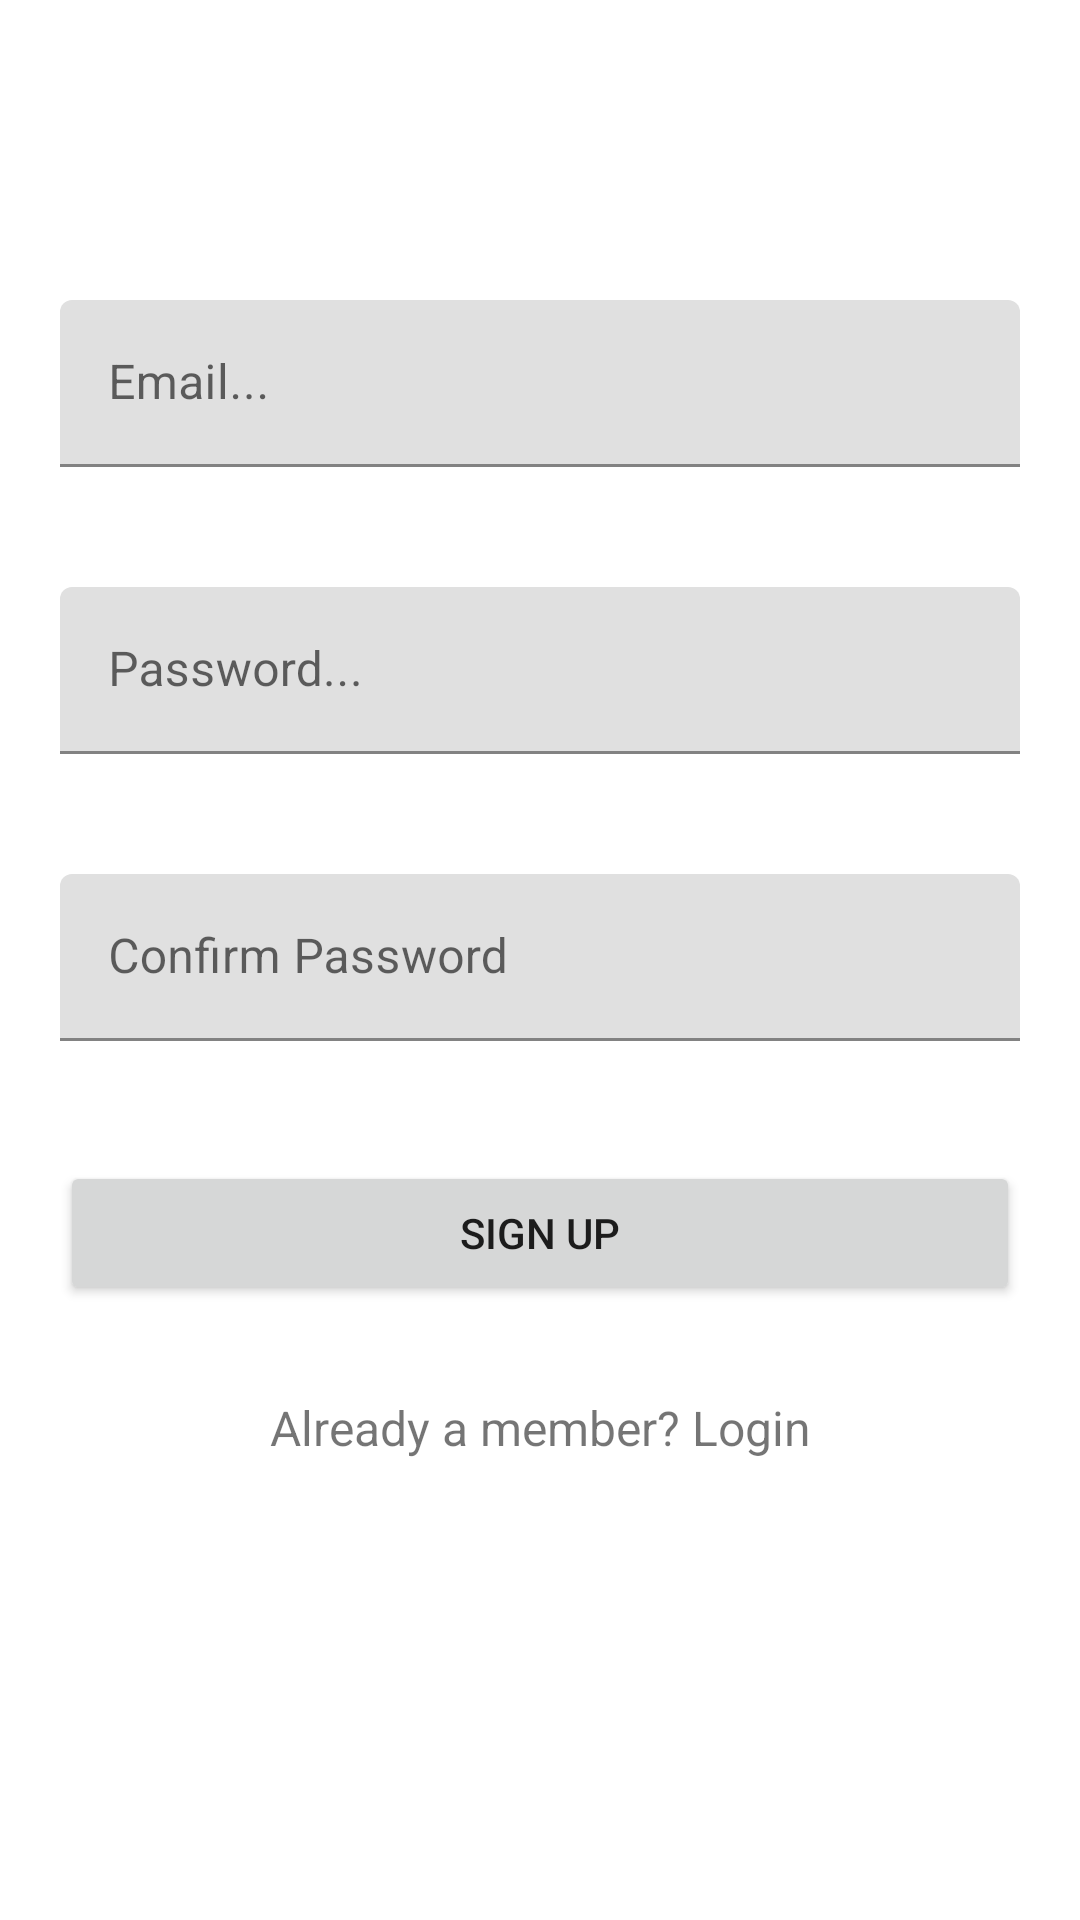

The Android layout XML behind this screen, and the referenced resources:
<!-- AndroidManifest.xml: application theme Theme.BlueLock -->
<!-- res/layout/activity_create_account.xml -->
<?xml version="1.0" encoding="utf-8"?>
<androidx.core.widget.NestedScrollView
    android:id              ="@+id/nestedScrollView"
    xmlns:android           ="http://schemas.android.com/apk/res/android"
    xmlns:app               ="http://schemas.android.com/apk/res-auto"
    xmlns:tools             ="http://schemas.android.com/tools"
    android:layout_width    ="match_parent"
    android:layout_height   ="match_parent"
    android:paddingBottom   ="20dp"
    android:paddingLeft     ="20dp"
    android:paddingRight    ="20dp"
    android:paddingTop      ="20dp"
    tools:context           =".views.CreateAccountActivity"
    android:background      ="@drawable/background_image">


    <androidx.appcompat.widget.LinearLayoutCompat
        android:layout_width    ="match_parent"
        android:layout_height   ="match_parent"
        android:orientation     ="vertical">

        <androidx.appcompat.widget.AppCompatImageView
            android:layout_width    ="wrap_content"
            android:layout_height   ="wrap_content"
            android:layout_gravity  ="center_horizontal"
            android:layout_marginTop="40dp"/>

        <com.google.android.material.textfield.TextInputLayout
            android:id              ="@+id/LayoutEmail"
            android:layout_width    ="match_parent"
            android:layout_height   ="wrap_content"
            android:layout_marginTop="40dp">

            <com.google.android.material.textfield.TextInputEditText
                android:id              ="@+id/Email"
                android:layout_width    ="match_parent"
                android:layout_height   ="wrap_content"
                android:hint            ="@string/hint_email"
                android:inputType       ="textEmailAddress"
                android:maxLines        ="1"/>
        </com.google.android.material.textfield.TextInputLayout>

        <com.google.android.material.textfield.TextInputLayout
            android:id              ="@+id/layout_password"
            android:layout_width    ="match_parent"
            android:layout_height   ="wrap_content"
            android:layout_marginTop="40dp">

            <com.google.android.material.textfield.TextInputEditText
                android:id              ="@+id/Password"
                android:layout_width    ="match_parent"
                android:layout_height   ="wrap_content"
                android:hint            ="@string/hint_password"
                android:inputType       ="textPassword"
                android:maxLines        ="1"/>
        </com.google.android.material.textfield.TextInputLayout>

        <com.google.android.material.textfield.TextInputLayout
            android:id              ="@+id/LayoutConfirmPassword"
            android:layout_width    ="match_parent"
            android:layout_height   ="wrap_content"
            android:layout_marginTop="40dp">

            <com.google.android.material.textfield.TextInputEditText
                android:id              ="@+id/ConfirmPassword"
                android:layout_width    ="match_parent"
                android:layout_height   ="wrap_content"
                android:hint            ="@string/hint_confirm_password"
                android:inputType       ="textPassword"
                android:maxLines        ="1"/>
        </com.google.android.material.textfield.TextInputLayout>

        <androidx.appcompat.widget.AppCompatButton
            android:id                  ="@+id/CreateAccount"
            android:layout_width        ="match_parent"
            android:layout_height       ="wrap_content"
            android:layout_marginTop    ="40dp"
            android:text                ="@string/text_register" />

        <androidx.appcompat.widget.AppCompatTextView
            android:id                  ="@+id/LoginLink"
            android:layout_width        ="fill_parent"
            android:layout_height       ="wrap_content"
            android:layout_marginTop    ="30dp"
            android:gravity             ="center"
            android:text                ="@string/text_member"
            android:textSize            ="16sp" />

    </androidx.appcompat.widget.LinearLayoutCompat>
</androidx.core.widget.NestedScrollView>
<!-- resources referenced by this layout -->
<resources>
  <string name="hint_confirm_password">Confirm Password</string>
  <string name="hint_email">Email...</string>
  <string name="hint_password">Password...</string>
  <string name="text_member">Already a member? Login</string>
  
      //error message
  <string name="text_register">Sign Up</string>
  
      //Login
  <style name="Theme.BlueLock" parent="Theme.MaterialComponents.DayNight.DarkActionBar">
          
          <item name="colorPrimary">@color/purple_500</item>
          <item name="colorPrimaryVariant">@color/purple_700</item>
          <item name="colorOnPrimary">@color/white</item>
          
          <item name="colorSecondary">@color/teal_200</item>
          <item name="colorSecondaryVariant">@color/teal_700</item>
          <item name="colorOnSecondary">@color/black</item>
          
          <item name="android:statusBarColor" tools:targetApi="l">?attr/colorPrimaryVariant</item>
          
      </style>
  <!-- not gathered from this repository: default colours our renderer supplied (Android Studio template values) -->
  <color name="purple_500">#FF6200EE</color>
  <color name="purple_700">#FF3700B3</color>
  <color name="teal_200">#FF03DAC5</color>
  <color name="teal_700">#FF018786</color>
  <color name="black">#FF000000</color>
  <color name="white">#FFFFFFFF</color>
</resources>
